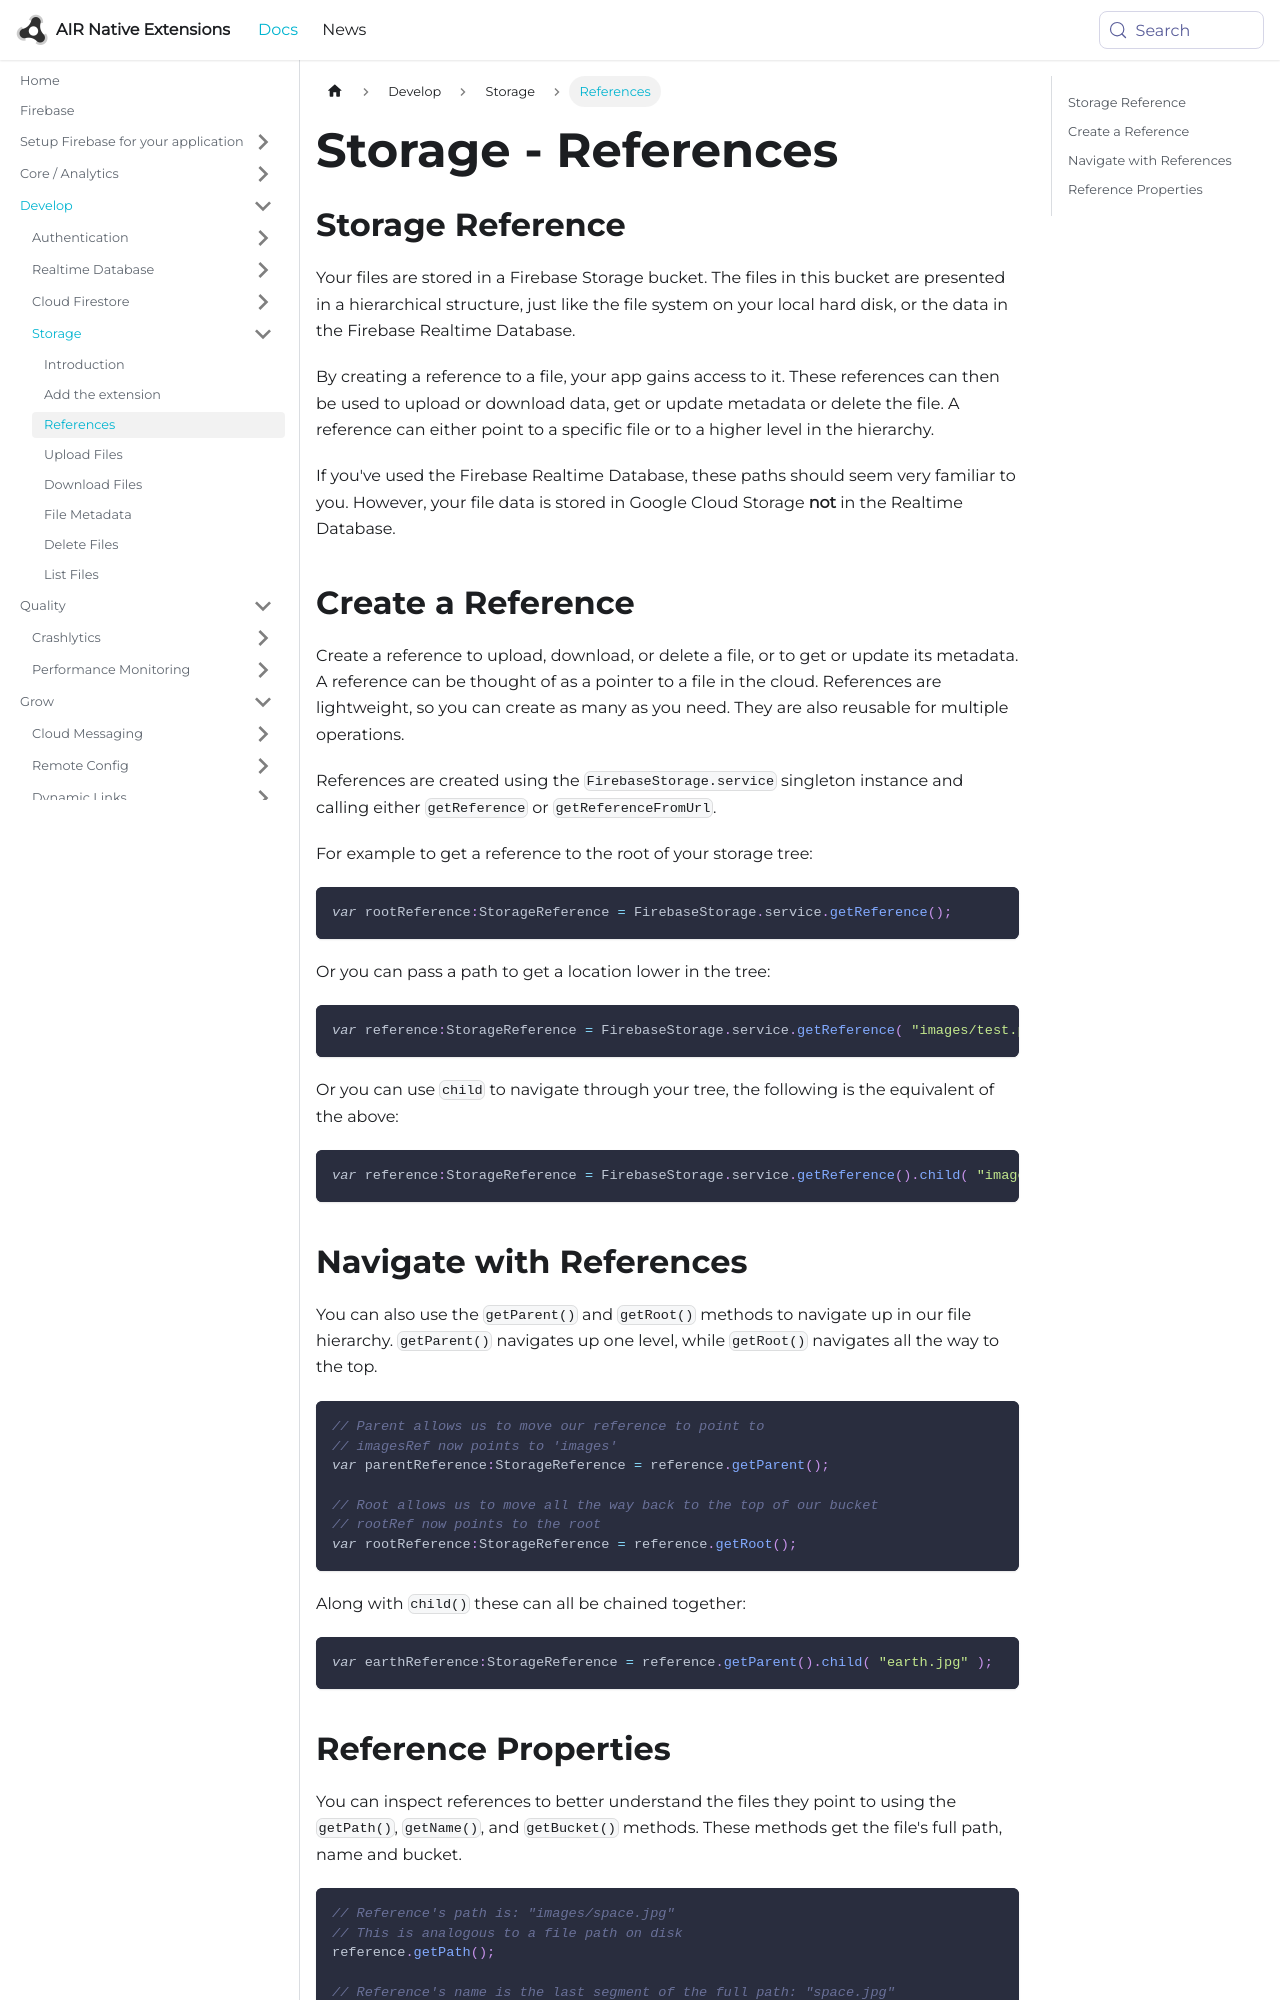

repository: airnativeextensions/nativeextensions-documentation · page: docs/firebase/storage/references/index.html · generator: docusaurus

---
title: Storage - References
sidebar_label: References
---

## Storage Reference

Your files are stored in a Firebase Storage bucket. The files in this bucket are 
presented in a hierarchical structure, just like the file system on your local 
hard disk, or the data in the Firebase Realtime Database. 

By creating a reference to a file, your app gains access to it. These references 
can then be used to upload or download data, get or update metadata or delete 
the file. A reference can either point to a specific file or to a higher level 
in the hierarchy.

If you've used the Firebase Realtime Database, these paths should seem very 
familiar to you. However, your file data is stored in Google Cloud Storage 
**not** in the Realtime Database.


## Create a Reference

Create a reference to upload, download, or delete a file, or to get or update 
its metadata. A reference can be thought of as a pointer to a file in the cloud. 
References are lightweight, so you can create as many as you need. 
They are also reusable for multiple operations.

References are created using the `FirebaseStorage.service` singleton instance
and calling either `getReference` or `getReferenceFromUrl`.

For example to get a reference to the root of your storage tree:

```actionscript
var rootReference:StorageReference = FirebaseStorage.service.getReference();
```

Or you can pass a path to get a location lower in the tree:

```actionscript
var reference:StorageReference = FirebaseStorage.service.getReference( "images/test.png" );
```

Or you can use `child` to navigate through your tree, the following is the equivalent of the above:

```actionscript 
var reference:StorageReference = FirebaseStorage.service.getReference().child( "images/test.png" );
```
